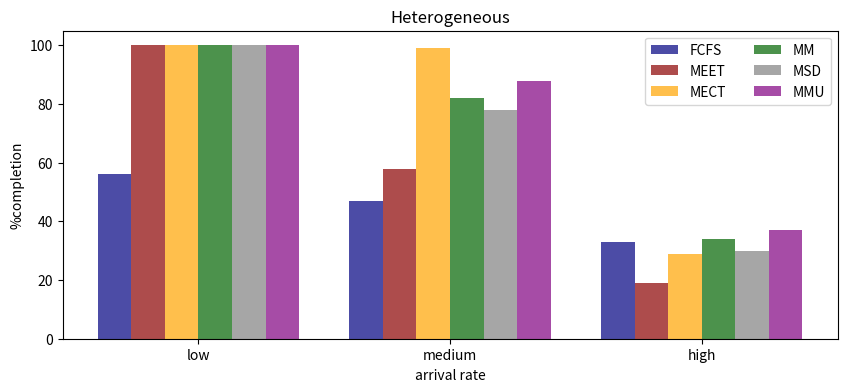

Python code for this plot:
#!/usr/bin/env python3
# -*- coding: utf-8 -*-
"""
Created on Sat Aug  6 02:26:00 2022

@author: c00424072
"""
import matplotlib.pyplot as plt


"""
"scheduling_policy = ['FCFS', 'MEET', 'MECT', 'MM', 'MSD', 'MMU']\n",
    "low = [56, 100, 100, 100, 100, 100]\n",
    "medium = [47, 58, 99, 82, 78, 88]\n",
    "high = [33, 19, 29, 34, 30, 37]\n"
"""


colors =['navy', 'darkred', 'orange', 'darkgreen', 'grey', 'purple']

schedulers = ['FCFS', 'MEET', 'MECT', 'MM', 'MSD', 'MMU']
completions = [[56, 100, 100, 100, 100, 100],
               [47, 58, 99, 82, 78, 88],
               [33, 19, 29, 34, 30, 37]]

w = 1.0
d = 1.5


r0 = [0, len(schedulers)*w+d, 2*(len(schedulers)*w+d)]
plt.figure(figsize=(10,4))

for i, completion in enumerate(completions):
    
    
    r = [r0[i]+k*w for k in range(len(schedulers))]
    
    for j, scheduler in enumerate(schedulers):
        if i==1:
            plt.bar(r[j], completion[j], width=w, color=colors[j], alpha=0.7, label=scheduler)
        else:
            plt.bar(r[j], completion[j], width=w, color=colors[j], alpha=0.7)

plt.legend(ncol=2)
print(r0)
r = [r0[m]+0.5*len(schedulers)*w-0.5*w for m in range(len(completions))]
print(r)
plt.xticks(r, ['low', 'medium', 'high'])
plt.xlabel('arrival rate')
plt.ylabel('%completion')
plt.title('Heterogeneous')
plt.savefig('heterogeneous_assignment.jpg', dpi=300, bbox_inches='tight')